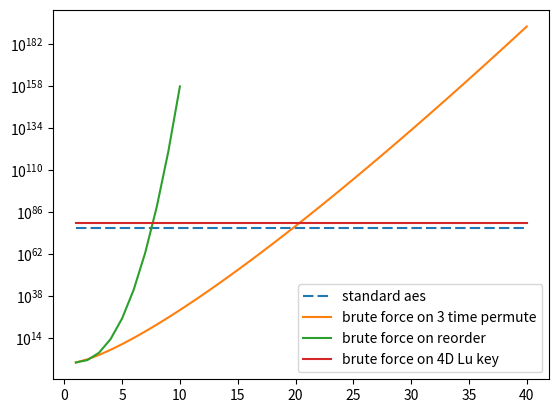

Generate this figure with matplotlib:
import numpy as np
import matplotlib.pyplot as plt
from scipy.special import factorial

x = np.linspace(1, 40, 40)
x_prime = np.linspace(1, 10, 10)

bf_pixel_permute_once = x ** (2*x)
bf_pixel_permute_twice = x ** (3*x)
bf_pixel_reorder = factorial(x_prime*x_prime, exact=False)

bf_key_permute_once = x * 0 + (10 ** 15) ** 4 * 10 ** 5
bf_key_permute_twice = x * 0 + (10 ** 15) ** 5 * 10 ** 5

standards_ads = x * 0 + 2 ** 256

fig, ax = plt.subplots()

# Using set_dashes() to modify dashing of an existing line
plt.yscale('log')
line0, = ax.plot(x, standards_ads, label='standard aes')
# line1, = ax.plot(x, bf_pixel_permute_once, label='brute force on permute once')
line2, = ax.plot(x, bf_pixel_permute_twice, label='brute force on 3 time permute')
line3, = ax.plot(x_prime, bf_pixel_reorder, label='brute force on reorder')
# line4, = ax.plot(x, bf_key_permute_once, label='brute force on 3D Lorenz key')
line5, = ax.plot(x, bf_key_permute_twice, label='brute force on 4D Lu key')

line0.set_dashes([5, 2])  # 5pt line, 2pt break

ax.legend()

plt.show()
